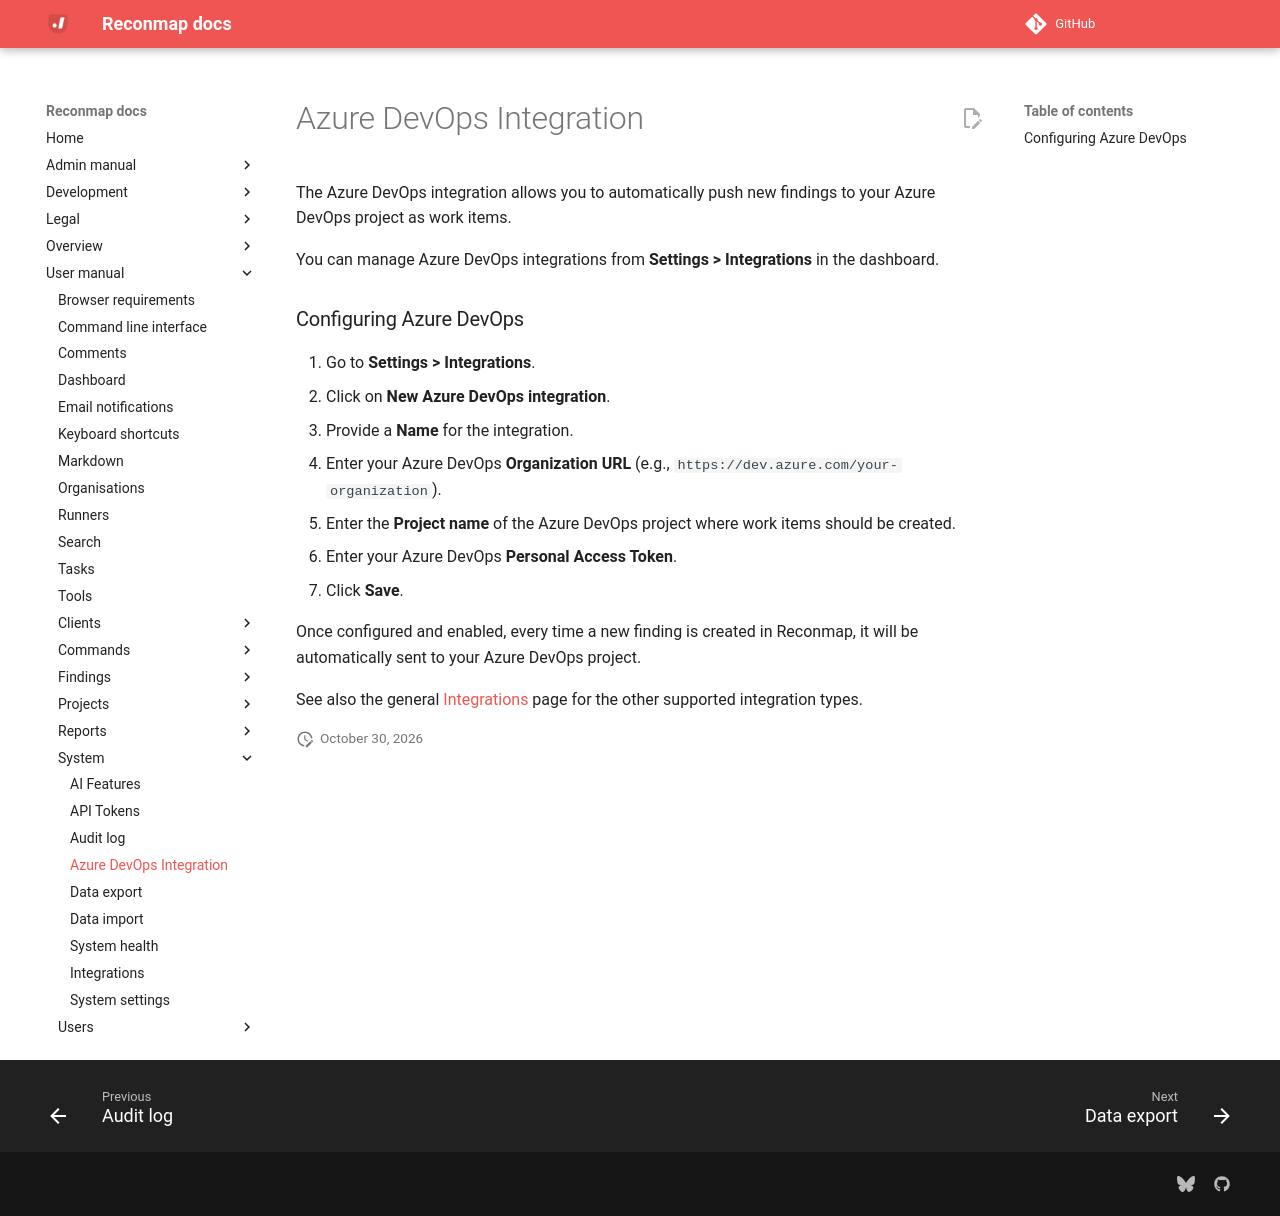

repository: reconmap/reconmap · page: user-manual/system/azure-devops/index.html · generator: mkdocs

---
title: Azure DevOps Integration
parent: System
---

The Azure DevOps integration allows you to automatically push new findings to your Azure DevOps project as work items.

You can manage Azure DevOps integrations from **Settings > Integrations** in the dashboard.

### Configuring Azure DevOps

1. Go to **Settings > Integrations**.
2. Click on **New Azure DevOps integration**.
3. Provide a **Name** for the integration.
4. Enter your Azure DevOps **Organization URL** (e.g., `https://dev.azure.com/your-organization`).
5. Enter the **Project name** of the Azure DevOps project where work items should be created.
6. Enter your Azure DevOps **Personal Access Token**.
7. Click **Save**.

Once configured and enabled, every time a new finding is created in Reconmap, it will be automatically sent to your Azure DevOps project.

See also the general [Integrations](/user-manual/system/integrations/) page for the other supported integration types.
